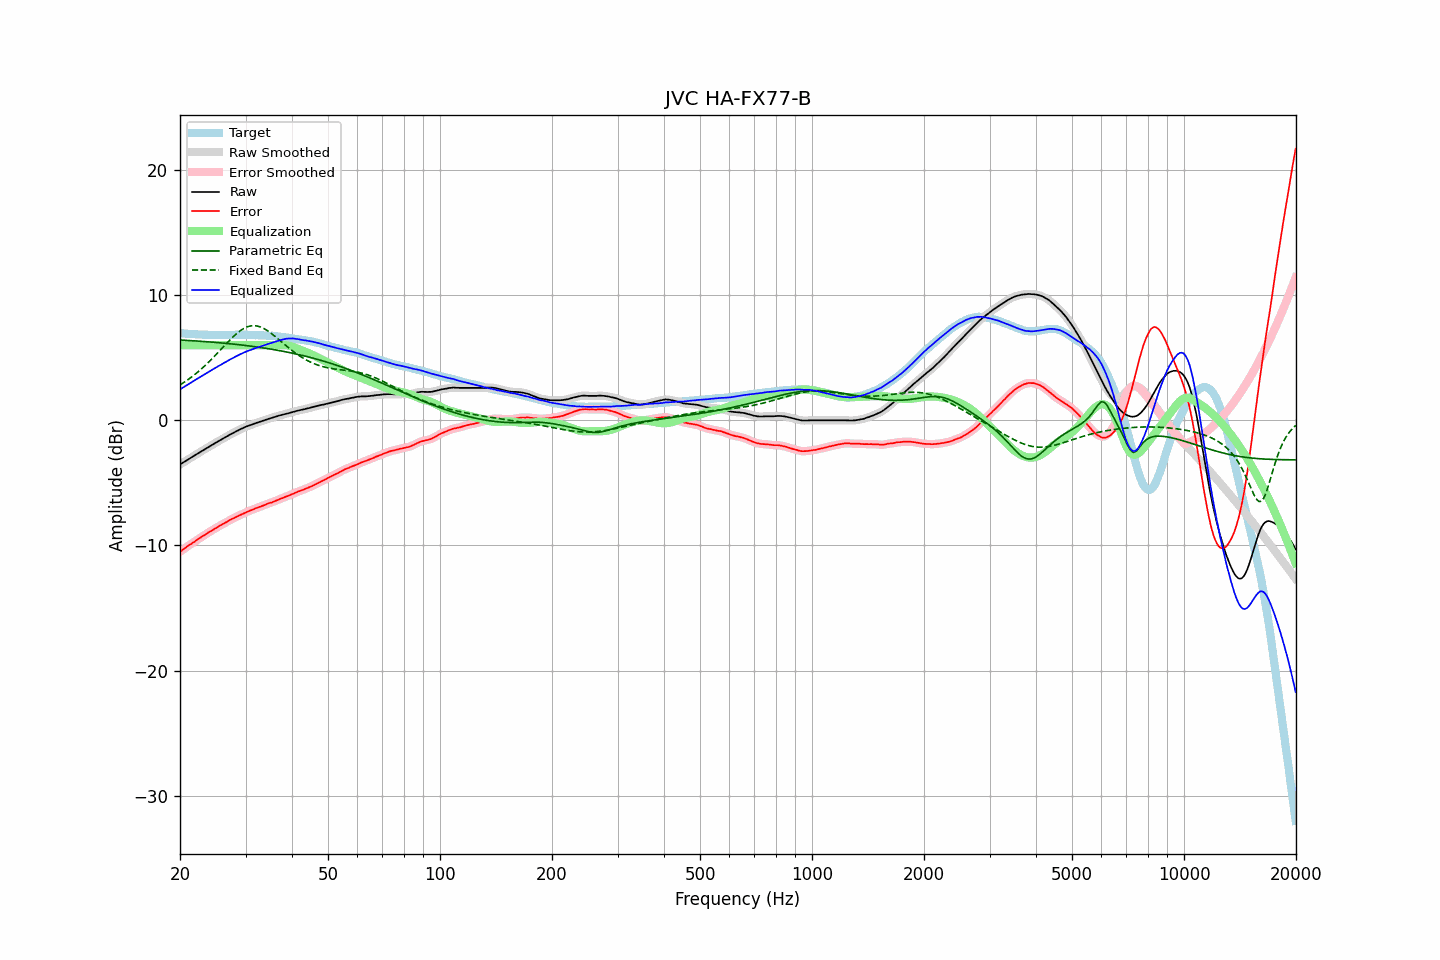

The table this chart was drawn from, first rows:
frequency, raw, error, smoothed, error_smoothed, equalization, parametric_eq, fixed_band_eq, equalized_raw, equalized_smoothed, target
20.00, -3.53, -10.50, -3.53, -10.50, 6.00, 6.42, 2.83, 2.47, 2.47, 6.97
20.20, -3.45, -10.41, -3.45, -10.41, 6.00, 6.41, 2.91, 2.55, 2.55, 6.96
20.40, -3.37, -10.32, -3.37, -10.32, 6.00, 6.40, 2.99, 2.63, 2.63, 6.95
20.61, -3.29, -10.23, -3.29, -10.23, 6.00, 6.40, 3.08, 2.71, 2.71, 6.94
20.81, -3.21, -10.13, -3.21, -10.13, 6.00, 6.39, 3.16, 2.79, 2.79, 6.92
21.02, -3.13, -10.04, -3.13, -10.04, 6.00, 6.38, 3.25, 2.87, 2.87, 6.91
21.23, -3.05, -9.95, -3.05, -9.95, 6.00, 6.37, 3.34, 2.95, 2.95, 6.90
21.44, -2.97, -9.88, -2.97, -9.87, 6.00, 6.37, 3.44, 3.03, 3.03, 6.91
21.66, -2.89, -9.78, -2.89, -9.79, 6.00, 6.36, 3.54, 3.11, 3.11, 6.89
21.87, -2.82, -9.71, -2.82, -9.70, 6.00, 6.35, 3.64, 3.18, 3.18, 6.89
22.09, -2.74, -9.61, -2.74, -9.61, 6.00, 6.34, 3.74, 3.26, 3.26, 6.87
22.31, -2.66, -9.53, -2.66, -9.53, 6.00, 6.33, 3.85, 3.34, 3.34, 6.87
22.54, -2.58, -9.44, -2.58, -9.44, 6.00, 6.32, 3.96, 3.42, 3.42, 6.86
22.76, -2.50, -9.36, -2.50, -9.35, 6.00, 6.31, 4.07, 3.50, 3.50, 6.86
22.99, -2.42, -9.27, -2.42, -9.27, 6.00, 6.31, 4.18, 3.58, 3.58, 6.85
23.22, -2.35, -9.19, -2.35, -9.19, 6.00, 6.30, 4.30, 3.65, 3.65, 6.84
23.45, -2.27, -9.11, -2.27, -9.11, 6.00, 6.29, 4.42, 3.73, 3.73, 6.85
23.69, -2.19, -9.03, -2.19, -9.03, 6.00, 6.28, 4.55, 3.81, 3.81, 6.84
23.92, -2.11, -8.93, -2.11, -8.94, 6.00, 6.27, 4.67, 3.89, 3.89, 6.82
24.16, -2.04, -8.87, -2.04, -8.87, 6.00, 6.26, 4.80, 3.96, 3.96, 6.83
24.40, -1.96, -8.79, -1.96, -8.79, 6.00, 6.25, 4.93, 4.04, 4.04, 6.83
24.65, -1.89, -8.72, -1.89, -8.72, 6.00, 6.24, 5.06, 4.11, 4.11, 6.83
24.89, -1.81, -8.64, -1.81, -8.64, 6.00, 6.23, 5.19, 4.19, 4.19, 6.83
25.14, -1.74, -8.56, -1.74, -8.56, 6.00, 6.21, 5.33, 4.26, 4.26, 6.82
25.39, -1.66, -8.48, -1.66, -8.48, 6.00, 6.20, 5.47, 4.34, 4.34, 6.82
25.65, -1.59, -8.41, -1.59, -8.41, 6.00, 6.19, 5.60, 4.41, 4.41, 6.82
25.91, -1.52, -8.34, -1.52, -8.34, 6.00, 6.18, 5.74, 4.48, 4.48, 6.82
26.16, -1.44, -8.27, -1.44, -8.27, 6.00, 6.17, 5.88, 4.56, 4.56, 6.83
26.43, -1.37, -8.20, -1.37, -8.20, 6.00, 6.16, 6.01, 4.63, 4.63, 6.83
26.69, -1.30, -8.13, -1.30, -8.12, 6.00, 6.14, 6.15, 4.70, 4.70, 6.83
26.96, -1.22, -8.05, -1.22, -8.05, 6.00, 6.13, 6.29, 4.78, 4.78, 6.82
27.23, -1.15, -7.97, -1.15, -7.98, 6.00, 6.12, 6.42, 4.85, 4.85, 6.82
27.50, -1.08, -7.90, -1.08, -7.91, 6.00, 6.11, 6.55, 4.92, 4.92, 6.82
27.77, -1.02, -7.85, -1.02, -7.84, 6.00, 6.09, 6.67, 4.98, 4.98, 6.83
28.05, -0.95, -7.78, -0.95, -7.78, 6.00, 6.08, 6.79, 5.05, 5.05, 6.83
28.33, -0.88, -7.72, -0.88, -7.72, 6.00, 6.07, 6.90, 5.12, 5.12, 6.84
28.62, -0.82, -7.66, -0.82, -7.66, 6.00, 6.05, 7.01, 5.18, 5.18, 6.84
28.90, -0.75, -7.60, -0.75, -7.60, 6.00, 6.04, 7.11, 5.25, 5.25, 6.85
29.19, -0.69, -7.53, -0.69, -7.53, 6.00, 6.02, 7.21, 5.31, 5.31, 6.84
29.48, -0.63, -7.47, -0.63, -7.47, 6.00, 6.01, 7.29, 5.37, 5.37, 6.84
29.78, -0.57, -7.41, -0.57, -7.41, 6.00, 5.99, 7.36, 5.43, 5.43, 6.84
30.08, -0.51, -7.35, -0.51, -7.35, 6.00, 5.98, 7.42, 5.49, 5.49, 6.84
30.38, -0.46, -7.29, -0.46, -7.29, 6.00, 5.96, 7.48, 5.54, 5.54, 6.83
30.68, -0.42, -7.25, -0.42, -7.24, 6.00, 5.94, 7.51, 5.58, 5.58, 6.83
30.99, -0.37, -7.20, -0.37, -7.20, 6.00, 5.93, 7.55, 5.63, 5.63, 6.82
31.30, -0.33, -7.15, -0.33, -7.15, 6.00, 5.91, 7.56, 5.67, 5.67, 6.82
31.61, -0.28, -7.10, -0.28, -7.10, 6.00, 5.89, 7.57, 5.72, 5.72, 6.82
31.93, -0.23, -7.03, -0.23, -7.04, 6.00, 5.88, 7.55, 5.77, 5.77, 6.80
32.24, -0.19, -7.00, -0.19, -6.99, 6.00, 5.86, 7.54, 5.81, 5.81, 6.81
32.57, -0.15, -6.94, -0.15, -6.94, 6.00, 5.84, 7.50, 5.85, 5.85, 6.79
32.89, -0.10, -6.89, -0.10, -6.90, 6.00, 5.82, 7.46, 5.90, 5.90, 6.79
33.22, -0.06, -6.85, -0.06, -6.85, 6.00, 5.80, 7.41, 5.94, 5.94, 6.79
33.55, -0.02, -6.81, -0.02, -6.80, 6.00, 5.78, 7.35, 5.98, 5.98, 6.79
33.89, 0.03, -6.74, 0.03, -6.75, 6.00, 5.76, 7.28, 6.03, 6.03, 6.77
34.23, 0.07, -6.69, 0.07, -6.69, 6.00, 5.74, 7.20, 6.07, 6.07, 6.76
34.57, 0.11, -6.65, 0.11, -6.65, 6.00, 5.72, 7.11, 6.11, 6.11, 6.76
34.92, 0.15, -6.60, 0.15, -6.61, 6.00, 5.70, 7.02, 6.15, 6.15, 6.75
35.27, 0.19, -6.57, 0.19, -6.56, 6.00, 5.68, 6.92, 6.19, 6.19, 6.76
35.62, 0.23, -6.51, 0.23, -6.51, 6.00, 5.66, 6.82, 6.23, 6.23, 6.74
35.97, 0.28, -6.46, 0.27, -6.46, 6.00, 5.64, 6.72, 6.28, 6.27, 6.74
... 635 more rows
